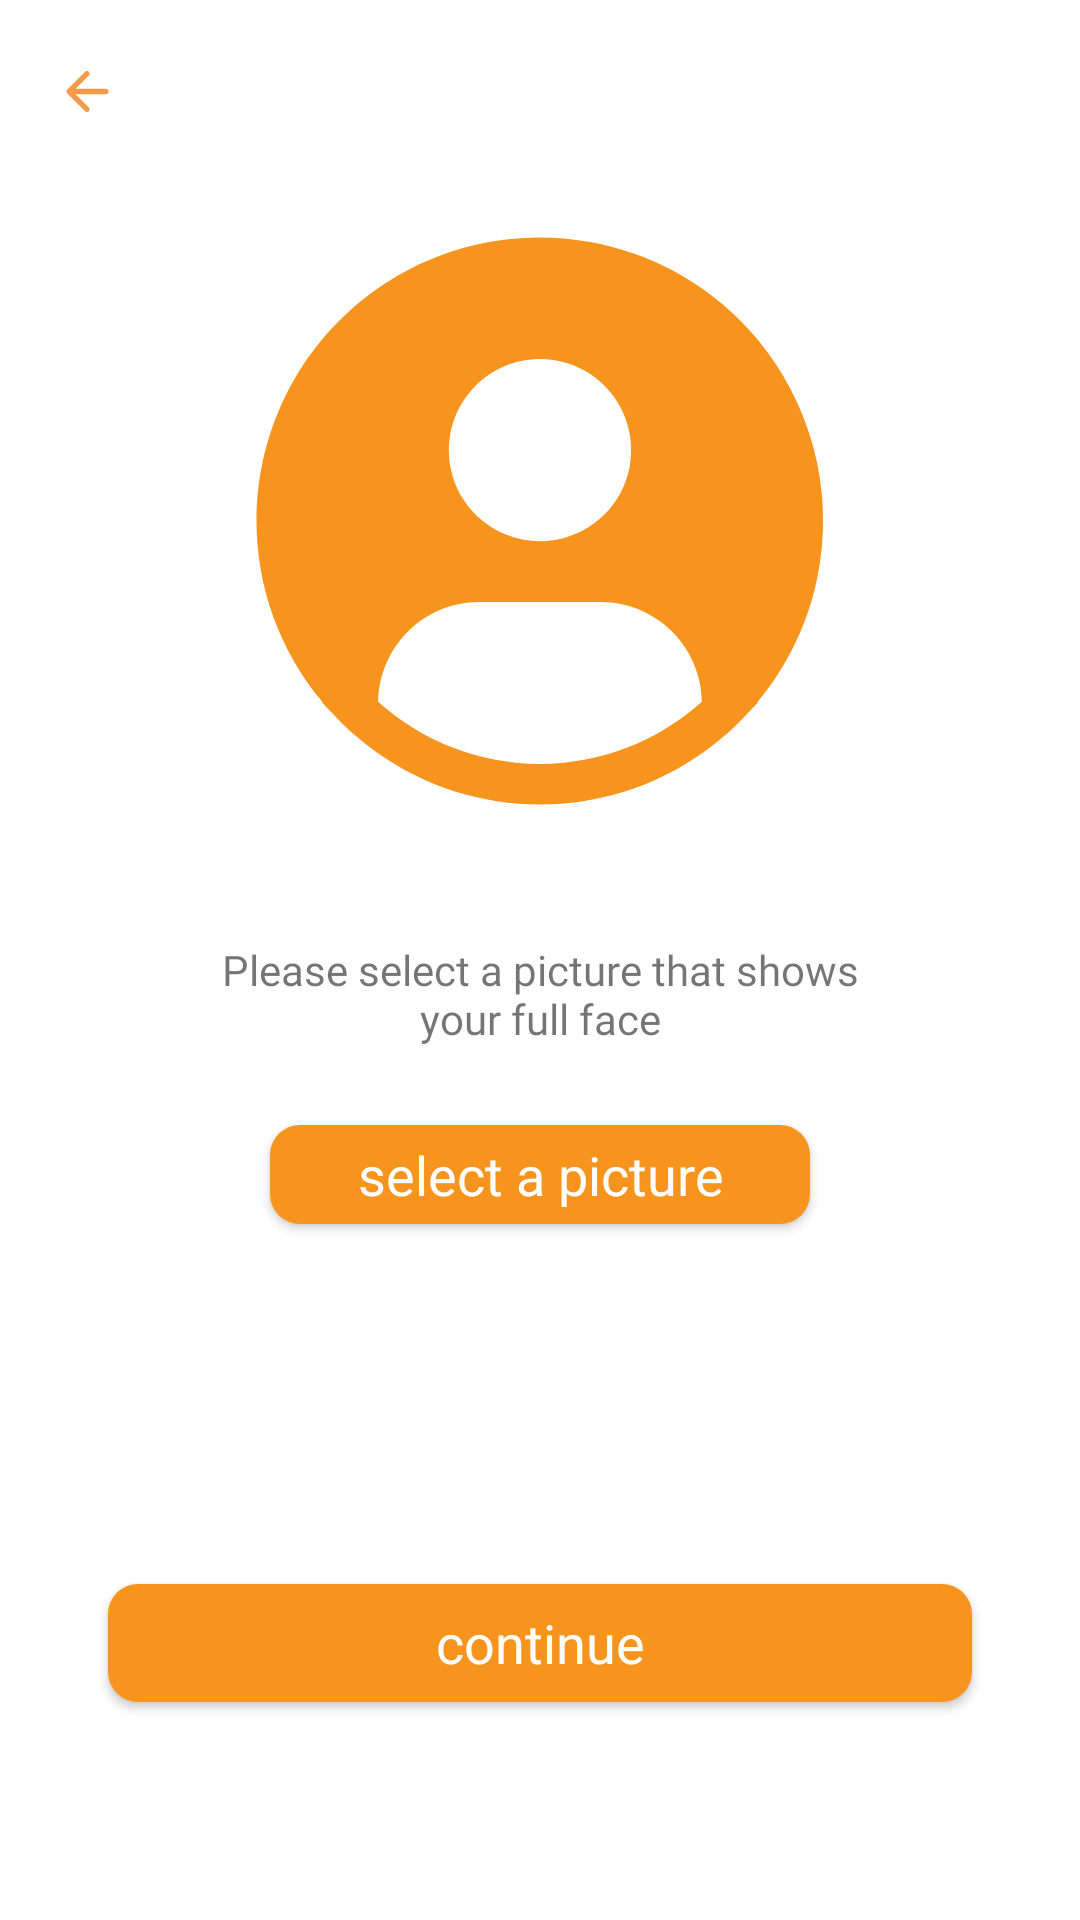

Layout XML and referenced resources for this Android screen:
<!-- AndroidManifest.xml: application theme AppTheme -->
<!-- res/layout/fragment_image_sign_up.xml -->
<?xml version="1.0" encoding="utf-8"?>
<androidx.constraintlayout.widget.ConstraintLayout xmlns:android="http://schemas.android.com/apk/res/android"
    xmlns:app="http://schemas.android.com/apk/res-auto"
    xmlns:tools="http://schemas.android.com/tools"
    android:id="@+id/containerViewImageSignUp"
    android:layout_width="match_parent"
    android:layout_height="match_parent"
    android:background="@color/colorWhite"
    tools:context=".screens.signup.imagesignup.ImageSignUpFragment">

    <ImageView
        android:id="@+id/imageViewBack"
        android:layout_width="0dp"
        android:layout_height="0dp"
        android:background="@drawable/ic_back"
        android:translationZ="@dimen/dp_10"
        app:layout_constraintBottom_toBottomOf="parent"
        app:layout_constraintDimensionRatio="24:24"
        app:layout_constraintEnd_toEndOf="parent"
        app:layout_constraintHorizontal_bias="0.054"
        app:layout_constraintStart_toStartOf="parent"
        app:layout_constraintTop_toTopOf="parent"
        app:layout_constraintVertical_bias="0.032"
        app:layout_constraintWidth_percent="0.06" />

    <com.google.android.material.imageview.ShapeableImageView
        android:id="@+id/avatarImageView"
        android:layout_width="0dp"
        android:layout_height="0dp"
        android:background="@drawable/ic_avatar"
        app:layout_constraintBottom_toBottomOf="parent"
        app:layout_constraintDimensionRatio="190:190"
        app:layout_constraintEnd_toEndOf="parent"
        app:layout_constraintStart_toStartOf="parent"
        app:layout_constraintTop_toTopOf="parent"
        app:layout_constraintVertical_bias="0.155"
        app:layout_constraintWidth_percent="0.6"
        app:shapeAppearanceOverlay="@style/circleImageView" />

    <androidx.appcompat.widget.AppCompatTextView
        android:id="@+id/appCompatTextView5"
        android:layout_width="0dp"
        android:layout_height="wrap_content"
        android:layout_marginTop="@dimen/sp_32"
        android:ellipsize="end"
        android:fontFamily="@font/sf_compact_display_medium"
        android:gravity="center"
        android:maxLines="2"
        android:text="@string/please_select_a_picture_that_shows_your_full_face"
        android:textSize="@dimen/_12sdp"
        app:layout_constraintEnd_toEndOf="@+id/avatarImageView"
        app:layout_constraintStart_toStartOf="@+id/avatarImageView"
        app:layout_constraintTop_toBottomOf="@+id/avatarImageView" />

    <com.google.android.material.button.MaterialButton
        android:id="@+id/selectImageView"
        style="@style/Widget.MaterialComponents.TextInputLayout.OutlinedBox"
        android:layout_width="0dp"
        android:layout_height="0dp"
        android:layout_marginTop="@dimen/dp_20"
        android:text="select a picture"
        android:textColor="@color/colorWhite"
        android:textSize="@dimen/sp_18"
        app:backgroundTint="@color/colorCarrotOrange"
        app:cornerRadius="@dimen/dp_10"
        app:layout_constraintDimensionRatio="200:50"
        app:layout_constraintEnd_toEndOf="@+id/appCompatTextView5"
        app:layout_constraintHorizontal_bias="0.5"
        app:layout_constraintStart_toStartOf="@+id/appCompatTextView5"
        app:layout_constraintTop_toBottomOf="@+id/appCompatTextView5"
        app:layout_constraintWidth_percent="0.5" />

    <com.google.android.material.button.MaterialButton
        android:id="@+id/signUpButton"
        style="@style/Widget.MaterialComponents.TextInputLayout.OutlinedBox"
        android:layout_width="0dp"
        android:layout_height="0dp"
        android:layout_marginTop="108dp"
        android:text="@string/title_continue"
        android:textColor="@color/colorWhite"
        android:textSize="@dimen/sp_18"
        app:backgroundTint="@color/colorCarrotOrange"
        app:cornerRadius="@dimen/dp_10"
        app:layout_constraintDimensionRatio="280:50"
        app:layout_constraintEnd_toEndOf="@+id/appCompatTextView5"
        app:layout_constraintStart_toStartOf="@+id/appCompatTextView5"
        app:layout_constraintTop_toBottomOf="@+id/selectImageView"
        app:layout_constraintWidth_percent="0.8" />

    <ProgressBar
        android:id="@+id/progressBar"
        android:layout_width="wrap_content"
        android:layout_height="wrap_content"
        android:layout_gravity="center"
        android:theme="@style/circleProgress"
        android:visibility="gone"
        app:layout_constraintBottom_toTopOf="@+id/signUpButton"
        app:layout_constraintEnd_toEndOf="parent"
        app:layout_constraintHorizontal_bias="0.498"
        app:layout_constraintStart_toStartOf="parent"
        app:layout_constraintTop_toBottomOf="@+id/selectImageView"
        app:layout_constraintVertical_bias="0.664" />

</androidx.constraintlayout.widget.ConstraintLayout>
<!-- resources referenced by this layout -->
<resources>
  <color name="colorCarrotOrange">#F7941D</color>
  <color name="colorWhite">#ffffff</color>
  <dimen name="dp_10">10dp</dimen>
  <dimen name="dp_20">20dp</dimen>
  <dimen name="sp_18">18sp</dimen>
  <dimen name="sp_32">32sp</dimen>
  <!-- drawable ic_avatar: vector/xml drawable (drawable, 2096 chars, omitted) -->
  <!-- drawable ic_back (drawable) -->
  <vector xmlns:android="http://schemas.android.com/apk/res/android"
      android:width="32dp"
      android:height="32dp"
      android:viewportWidth="32"
      android:viewportHeight="32">
      <path
          android:fillColor="#F2994A"
          android:pathData="M25.05 14.67H10.16l6.5-6.5c0.53-0.52 0.53-1.38 0-1.9c-0.24-0.25-0.58-0.39-0.93-0.39c-0.35 0-0.7 0.14-0.94 0.4L6 15.05c-0.52 0.52-0.52 1.36 0 1.88l8.79 8.79c0.52 0.52 1.36 0.52 1.88 0c0.52-0.52 0.52-1.36 0-1.88l-6.5-6.51h14.88c0.74 0 1.34-0.6 1.34-1.33c0-0.74-0.6-1.34-1.34-1.34z"/>
  </vector>
  <string name="please_select_a_picture_that_shows_your_full_face">Please select a picture that shows your full face</string>
  <string name="title_continue">continue</string>
  <style name="circleImageView" parent="AppTheme">
          <item name="cornerFamily">rounded</item>
          <item name="cornerSize">50%</item>
      </style>
  <style name="circleProgress" parent="AppTheme">
          <item name="colorAccent">@color/colorCarrotOrange</item>
      </style>
  <style name="AppTheme" parent="Theme.MaterialComponents.Light.DarkActionBar">
          
          <item name="colorPrimary">@color/colorCarrotOrange</item>
          <item name="colorPrimaryVariant">@color/colorAltoGray</item>
          <item name="colorOnPrimary">@color/colorWhite</item>
          
          <item name="colorSecondary">@color/colorTeal_200</item>
          <item name="colorSecondaryVariant">@color/colorTeal_700</item>
          <item name="colorOnSecondary">@color/colorBlack</item>
          
          <item name="android:statusBarColor" tools:targetApi="l">?attr/colorPrimaryVariant</item>
          
          <item name="android:forceDarkAllowed">false</item>
      </style>
  <color name="colorAltoGray">#D8D8D8</color>
  <color name="colorTeal_200">#FF03DAC5</color>
  <color name="colorTeal_700">#FF018786</color>
  <color name="colorBlack">#000000</color>
</resources>
